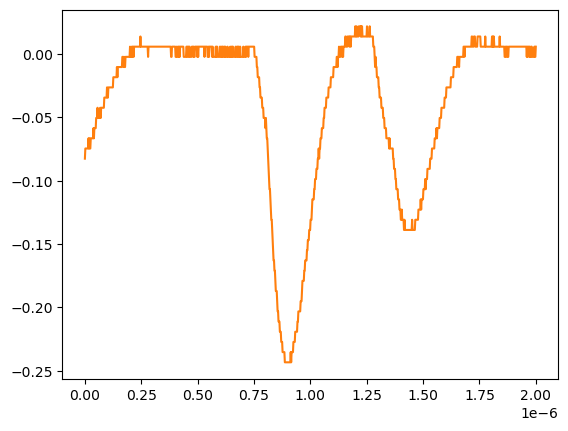

Source data for this figure (header and first rows):
# KEYSIGHT TECHNOLOGIES, MSO-X 3024T, MY58262555, 07.30.2019051434
# time, 1
# 2024-07-24 15:47:21.046752
0.000000000000000000e+00, -8.271359999999999824e-02
2.002002002002001797e-09, -7.467340000000000089e-02
4.004004004004003593e-09, -7.467340000000000089e-02
6.006006006006005804e-09, -7.467340000000000089e-02
8.008008008008007187e-09, -7.467340000000000089e-02
1.001001001001000857e-08, -7.467340000000000089e-02
1.201201201201201161e-08, -7.467340000000000089e-02
1.401401401401401299e-08, -7.467340000000000089e-02
1.601601601601601437e-08, -6.663320000000000354e-02
1.801801801801801741e-08, -7.467340000000000089e-02
2.002002002002001714e-08, -6.663320000000000354e-02
2.202202202202202018e-08, -7.467340000000000089e-02
2.402402402402402322e-08, -7.467340000000000089e-02
2.602602602602602294e-08, -6.663320000000000354e-02
2.802802802802802598e-08, -6.663320000000000354e-02
3.003003003003002571e-08, -6.663320000000000354e-02
3.203203203203202875e-08, -6.663320000000000354e-02
3.403403403403403179e-08, -6.663320000000000354e-02
3.603603603603603482e-08, -6.663320000000000354e-02
3.803803803803803124e-08, -5.859299999999999925e-02
4.004004004004003428e-08, -6.663320000000000354e-02
4.204204204204203732e-08, -5.859299999999999925e-02
4.404404404404404036e-08, -5.859299999999999925e-02
4.604604604604604339e-08, -5.859299999999999925e-02
4.804804804804804643e-08, -5.859299999999999925e-02
5.005005005005004285e-08, -5.055280000000000190e-02
5.205205205205204589e-08, -5.055280000000000190e-02
5.405405405405404893e-08, -5.055280000000000190e-02
5.605605605605605196e-08, -4.251259999999999761e-02
5.805805805805805500e-08, -5.055280000000000190e-02
6.006006006006005142e-08, -5.055280000000000190e-02
6.206206206206205446e-08, -5.055280000000000190e-02
6.406406406406405750e-08, -5.055280000000000190e-02
6.606606606606606053e-08, -5.055280000000000190e-02
6.806806806806806357e-08, -4.251259999999999761e-02
7.007007007007006661e-08, -5.055280000000000190e-02
7.207207207207206965e-08, -4.251259999999999761e-02
7.407407407407407268e-08, -4.251259999999999761e-02
7.607607607607606249e-08, -4.251259999999999761e-02
7.807807807807806552e-08, -4.251259999999999761e-02
8.008008008008006856e-08, -4.251259999999999761e-02
8.208208208208207160e-08, -4.251259999999999761e-02
8.408408408408407464e-08, -4.251259999999999761e-02
8.608608608608607767e-08, -3.447240000000000026e-02
8.808808808808808071e-08, -3.447240000000000026e-02
9.009009009009008375e-08, -3.447240000000000026e-02
9.209209209209208679e-08, -3.447240000000000026e-02
9.409409409409408982e-08, -3.447240000000000026e-02
9.609609609609609286e-08, -3.447240000000000026e-02
9.809809809809808266e-08, -2.643219999999999945e-02
1.001001001001000857e-07, -3.447240000000000026e-02
1.021021021021020887e-07, -3.447240000000000026e-02
1.041041041041040918e-07, -2.643219999999999945e-02
1.061061061061060948e-07, -2.643219999999999945e-02
1.081081081081080979e-07, -2.643219999999999945e-02
1.101101101101101009e-07, -2.643219999999999945e-02
1.121121121121121039e-07, -2.643219999999999945e-02
1.141141141141141070e-07, -2.643219999999999945e-02
... 942 more rows
